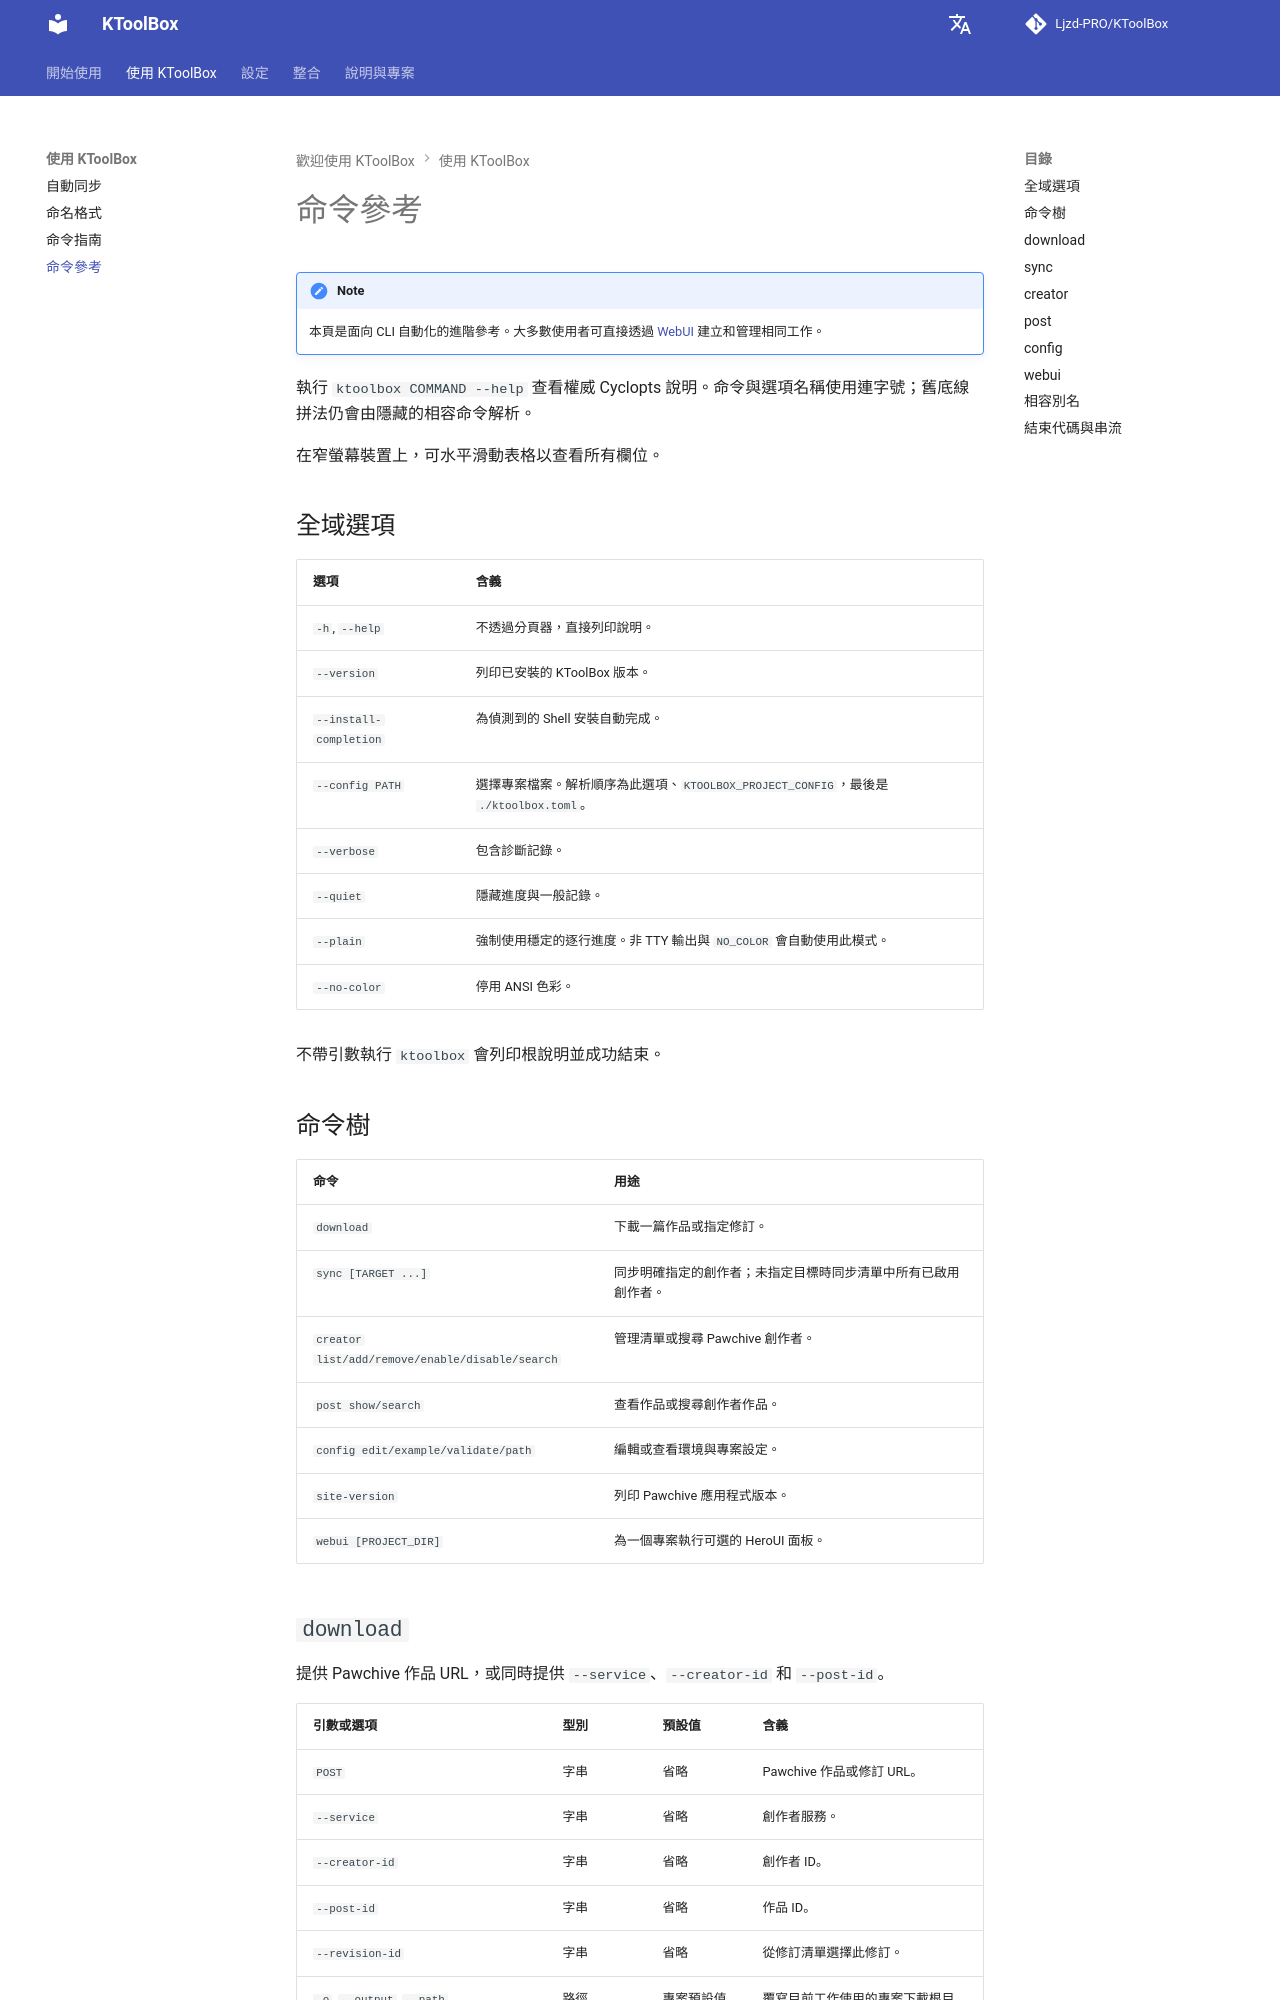

repository: Ljzd-PRO/KToolBox · page: master/zh-Hant/commands/reference/index.html · generator: mkdocs

# 命令參考

!!! note
    本頁是面向 CLI 自動化的進階參考。大多數使用者可直接透過 [WebUI](../webui.md) 建立和管理相同工作。

執行 `ktoolbox COMMAND --help` 查看權威 Cyclopts 說明。命令與選項名稱使用連字號；舊底線拼法仍會由隱藏的相容命令解析。

在窄螢幕裝置上，可水平滑動表格以查看所有欄位。

## 全域選項

| 選項 | 含義 |
| --- | --- |
| `-h`, `--help` | 不透過分頁器，直接列印說明。 |
| `--version` | 列印已安裝的 KToolBox 版本。 |
| `--install-completion` | 為偵測到的 Shell 安裝自動完成。 |
| `--config PATH` | 選擇專案檔案。解析順序為此選項、`KTOOLBOX_PROJECT_CONFIG`，最後是 `./ktoolbox.toml`。 |
| `--verbose` | 包含診斷記錄。 |
| `--quiet` | 隱藏進度與一般記錄。 |
| `--plain` | 強制使用穩定的逐行進度。非 TTY 輸出與 `NO_COLOR` 會自動使用此模式。 |
| `--no-color` | 停用 ANSI 色彩。 |

不帶引數執行 `ktoolbox` 會列印根說明並成功結束。

## 命令樹

| 命令 | 用途 |
| --- | --- |
| `download` | 下載一篇作品或指定修訂。 |
| `sync [TARGET ...]` | 同步明確指定的創作者；未指定目標時同步清單中所有已啟用創作者。 |
| `creator list/add/remove/enable/disable/search` | 管理清單或搜尋 Pawchive 創作者。 |
| `post show/search` | 查看作品或搜尋創作者作品。 |
| `config edit/example/validate/path` | 編輯或查看環境與專案設定。 |
| `site-version` | 列印 Pawchive 應用程式版本。 |
| `webui [PROJECT_DIR]` | 為一個專案執行可選的 HeroUI 面板。 |
